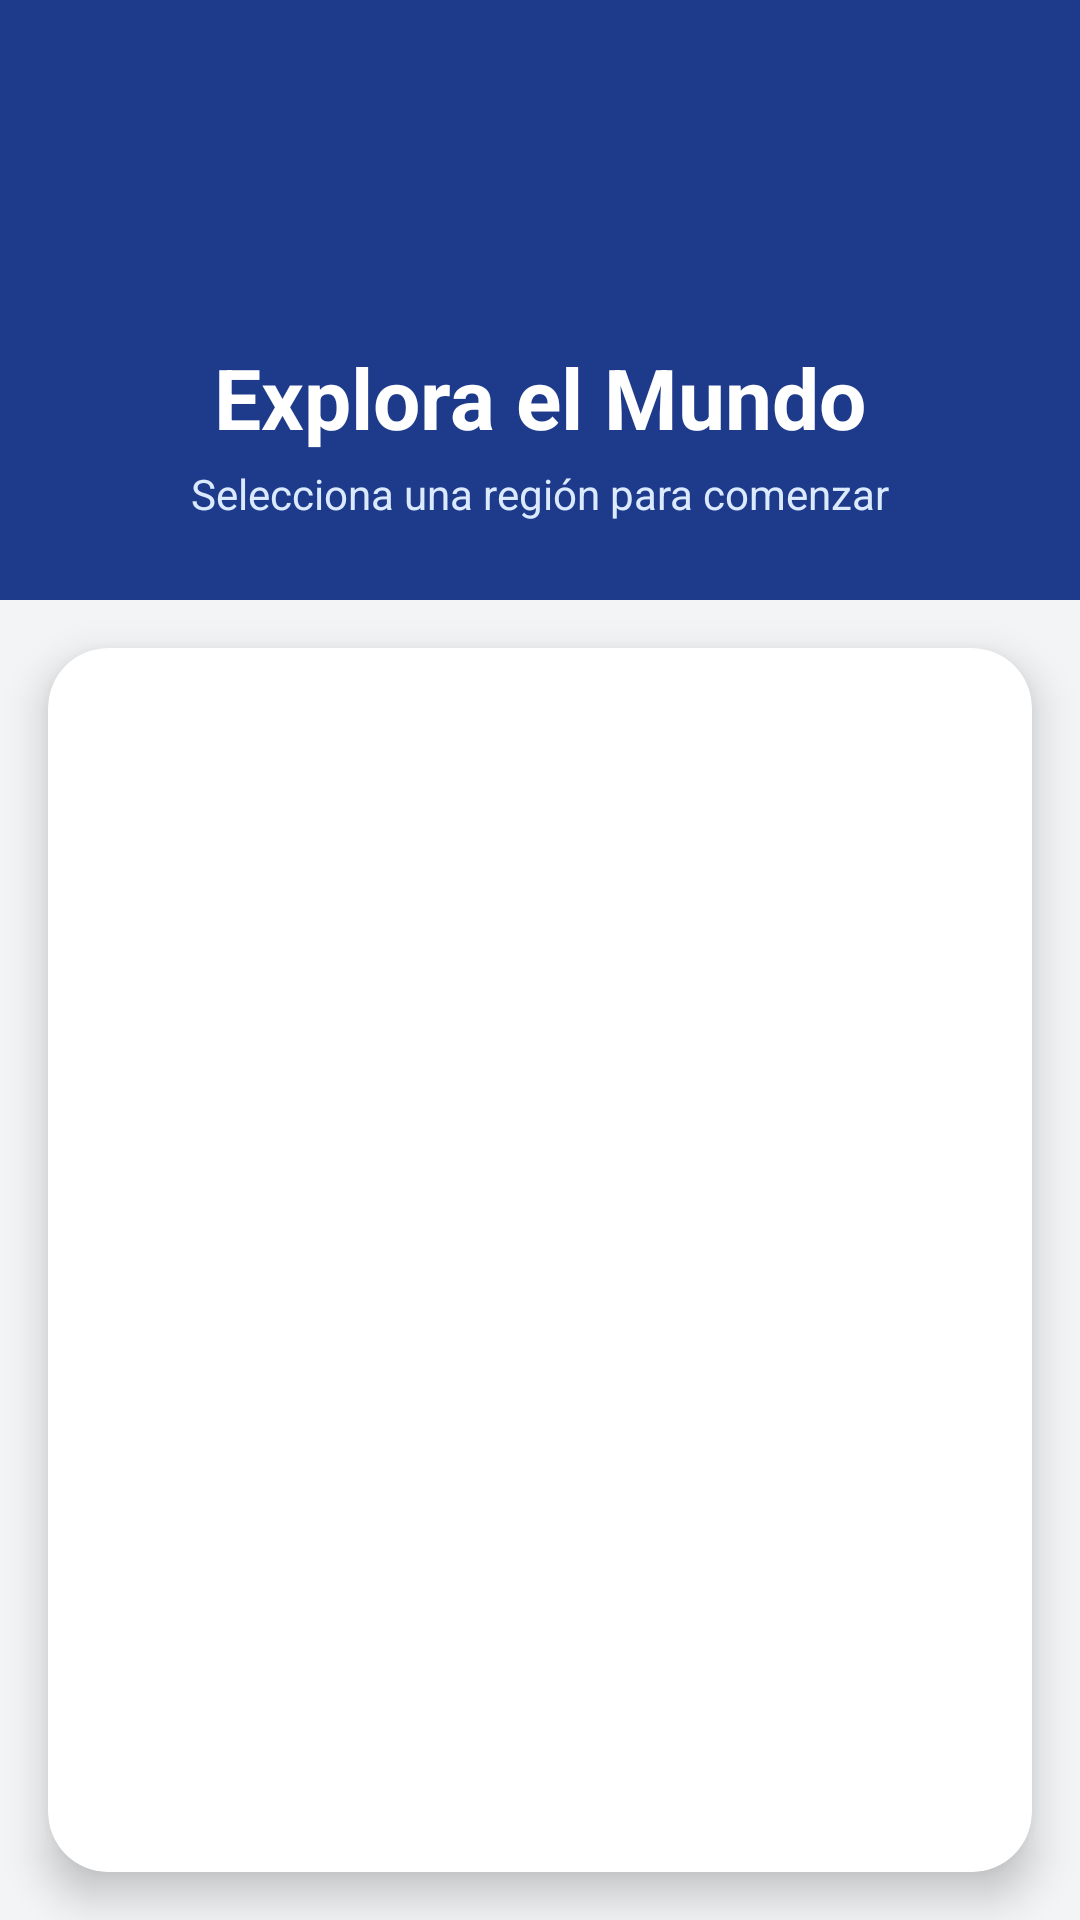

The Android layout XML behind this screen, and the referenced resources:
<!-- AndroidManifest.xml: application theme Theme.Desafio3DSM -->
<!-- res/layout/activity_main.xml -->
<?xml version="1.0" encoding="utf-8"?>
<LinearLayout xmlns:android="http://schemas.android.com/apk/res/android"
    xmlns:app="http://schemas.android.com/apk/res-auto"
    android:layout_width="match_parent"
    android:layout_height="match_parent"
    android:orientation="vertical"
    android:background="#F3F4F6">

    
    <LinearLayout
        android:layout_width="match_parent"
        android:layout_height="200dp"
        android:background="#1E3A8A"
        android:orientation="vertical"
        android:gravity="center"
        android:padding="24dp">

        <ImageView
            android:layout_width="80dp"
            android:layout_height="80dp"
            android:src="@mipmap/ic_launcher"
            android:contentDescription="Logo"/>

        <TextView
            android:layout_width="wrap_content"
            android:layout_height="wrap_content"
            android:text="Explora el Mundo"
            android:textSize="28sp"
            android:textStyle="bold"
            android:textColor="#FFFFFF"
            android:layout_marginTop="8dp"/>

        <TextView
            android:layout_width="wrap_content"
            android:layout_height="wrap_content"
            android:text="Selecciona una región para comenzar"
            android:textSize="14sp"
            android:textColor="#DBEAFE"
            android:layout_marginTop="4dp"/>
    </LinearLayout>

    
    <androidx.cardview.widget.CardView
        android:layout_width="match_parent"
        android:layout_height="0dp"
        android:layout_weight="1"
        android:layout_margin="16dp"
        app:cardCornerRadius="20dp"
        app:cardElevation="8dp"
        android:layout_marginTop="-40dp">

        <ListView
            android:id="@+id/listaRegiones"
            android:layout_width="match_parent"
            android:layout_height="match_parent"
            android:padding="16dp"
            android:divider="#DBEAFE"
            android:dividerHeight="1dp"
            android:clipToPadding="false"/>
    </androidx.cardview.widget.CardView>

</LinearLayout>
<!-- resources referenced by this layout -->
<resources>
  <style name="Theme.Desafio3DSM" parent="Theme.MaterialComponents.DayNight.DarkActionBar">
          <item name="colorPrimary">@color/purpura_neon</item>
          <item name="colorPrimaryVariant">@color/negro_profundo</item>
          <item name="colorOnPrimary">@color/blanco_puro</item>
  
          <item name="colorSecondary">@color/cyan_brillante</item>
          <item name="colorSecondaryVariant">@color/azul_electrico</item>
          <item name="colorOnSecondary">@color/blanco_puro</item>
  
          <item name="android:statusBarColor">@color/negro_profundo</item>
          <item name="android:navigationBarColor">@color/negro_profundo</item>
          <item name="android:windowBackground">@color/gris_carbon</item>
  
          <item name="android:textColorPrimary">@color/blanco_puro</item>
          <item name="android:textColorSecondary">@color/gris_claro</item>
      </style>
  <color name="purpura_neon">#8B5CF6</color>
  <color name="negro_profundo">#0F172A</color>
  <color name="blanco_puro">#FFFFFF</color>
  <color name="cyan_brillante">#06B6D4</color>
  <color name="azul_electrico">#3B82F6</color>
  <color name="gris_carbon">#1E293B</color>
  <color name="gris_claro">#E2E8F0</color>
</resources>
